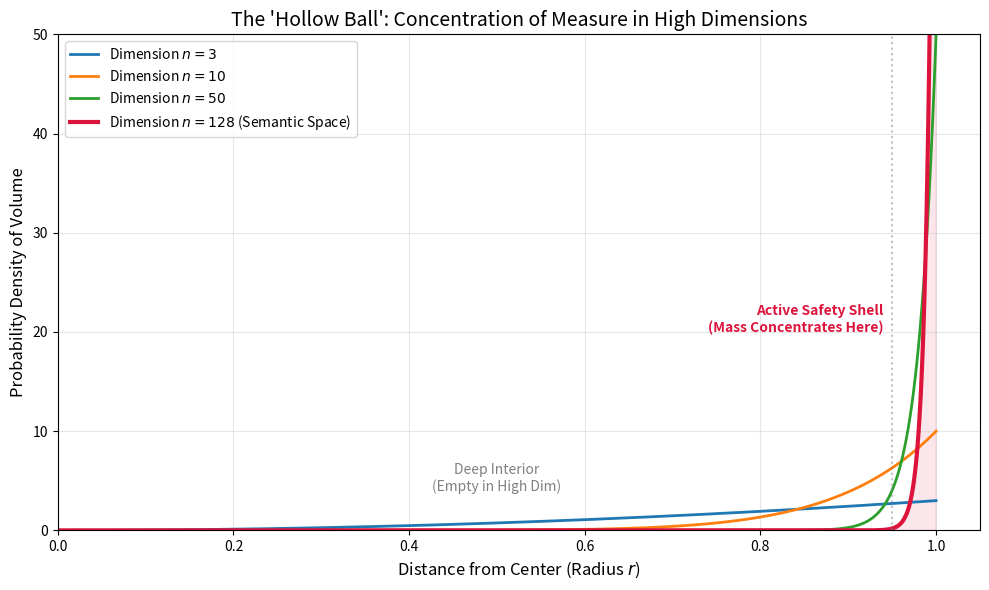

Recreate this plot in Python.
import numpy as np
import matplotlib.pyplot as plt
import matplotlib.colors as mcolors

# --- CONFIGURATION ---
# Comparing standard dimensions vs the VSA/Semantic dimension (128)
DIMENSIONS = [3, 10, 50, 128]  
RESOLUTION = 1000
OUTPUT_FILE = "figure_concentration.png"

def plot_volume_concentration():
    r = np.linspace(0, 1, RESOLUTION)
    
    plt.figure(figsize=(10, 6))
    colors = list(mcolors.TABLEAU_COLORS.values())
    
    # Plot densities
    for i, n in enumerate(DIMENSIONS):
        # The volume element in n-dimensions scales proportional to r^(n-1)
        # We normalize it so the integral over [0,1] is 1 (PDF)
        # PDF(r) = n * r^(n-1)
        pdf = n * (r ** (n - 1))
        
        # Using raw strings r"..." to prevent SyntaxWarnings with LaTeX
        label = f"Dimension $n={n}$"
        if n == 128:
            label += " (Semantic Space)"
            color = 'crimson'
            linewidth = 3
        else:
            color = colors[i % len(colors)]
            linewidth = 2
            
        plt.plot(r, pdf, label=label, color=color, linewidth=linewidth)
        
        # Fill under the curve for the highest dimension to emphasize the "shell"
        if n == 128:
            plt.fill_between(r, pdf, alpha=0.1, color='crimson')

    # Add annotations
    plt.axvline(0.95, color='gray', linestyle=':', alpha=0.5)
    plt.text(0.5, 4, "Deep Interior\n(Empty in High Dim)", ha='center', color='gray', fontsize=10)
    plt.text(0.94, 20, "Active Safety Shell\n(Mass Concentrates Here)", ha='right', color='crimson', fontsize=10, fontweight='bold')

    # Styling
    plt.title("The 'Hollow Ball': Concentration of Measure in High Dimensions", fontsize=14)
    plt.xlabel(r"Distance from Center (Radius $r$)", fontsize=12)
    plt.ylabel("Probability Density of Volume", fontsize=12)
    plt.xlim(0, 1.05)
    plt.ylim(0, 50) # Cap y-axis to keep low-dim curves visible
    plt.legend(loc='upper left')
    plt.grid(True, alpha=0.3)
    
    # Save
    plt.tight_layout()
    plt.savefig(OUTPUT_FILE, dpi=300)
    print(f"[+] Generated Concentration Diagram: {OUTPUT_FILE}")

if __name__ == "__main__":
    plot_volume_concentration()
